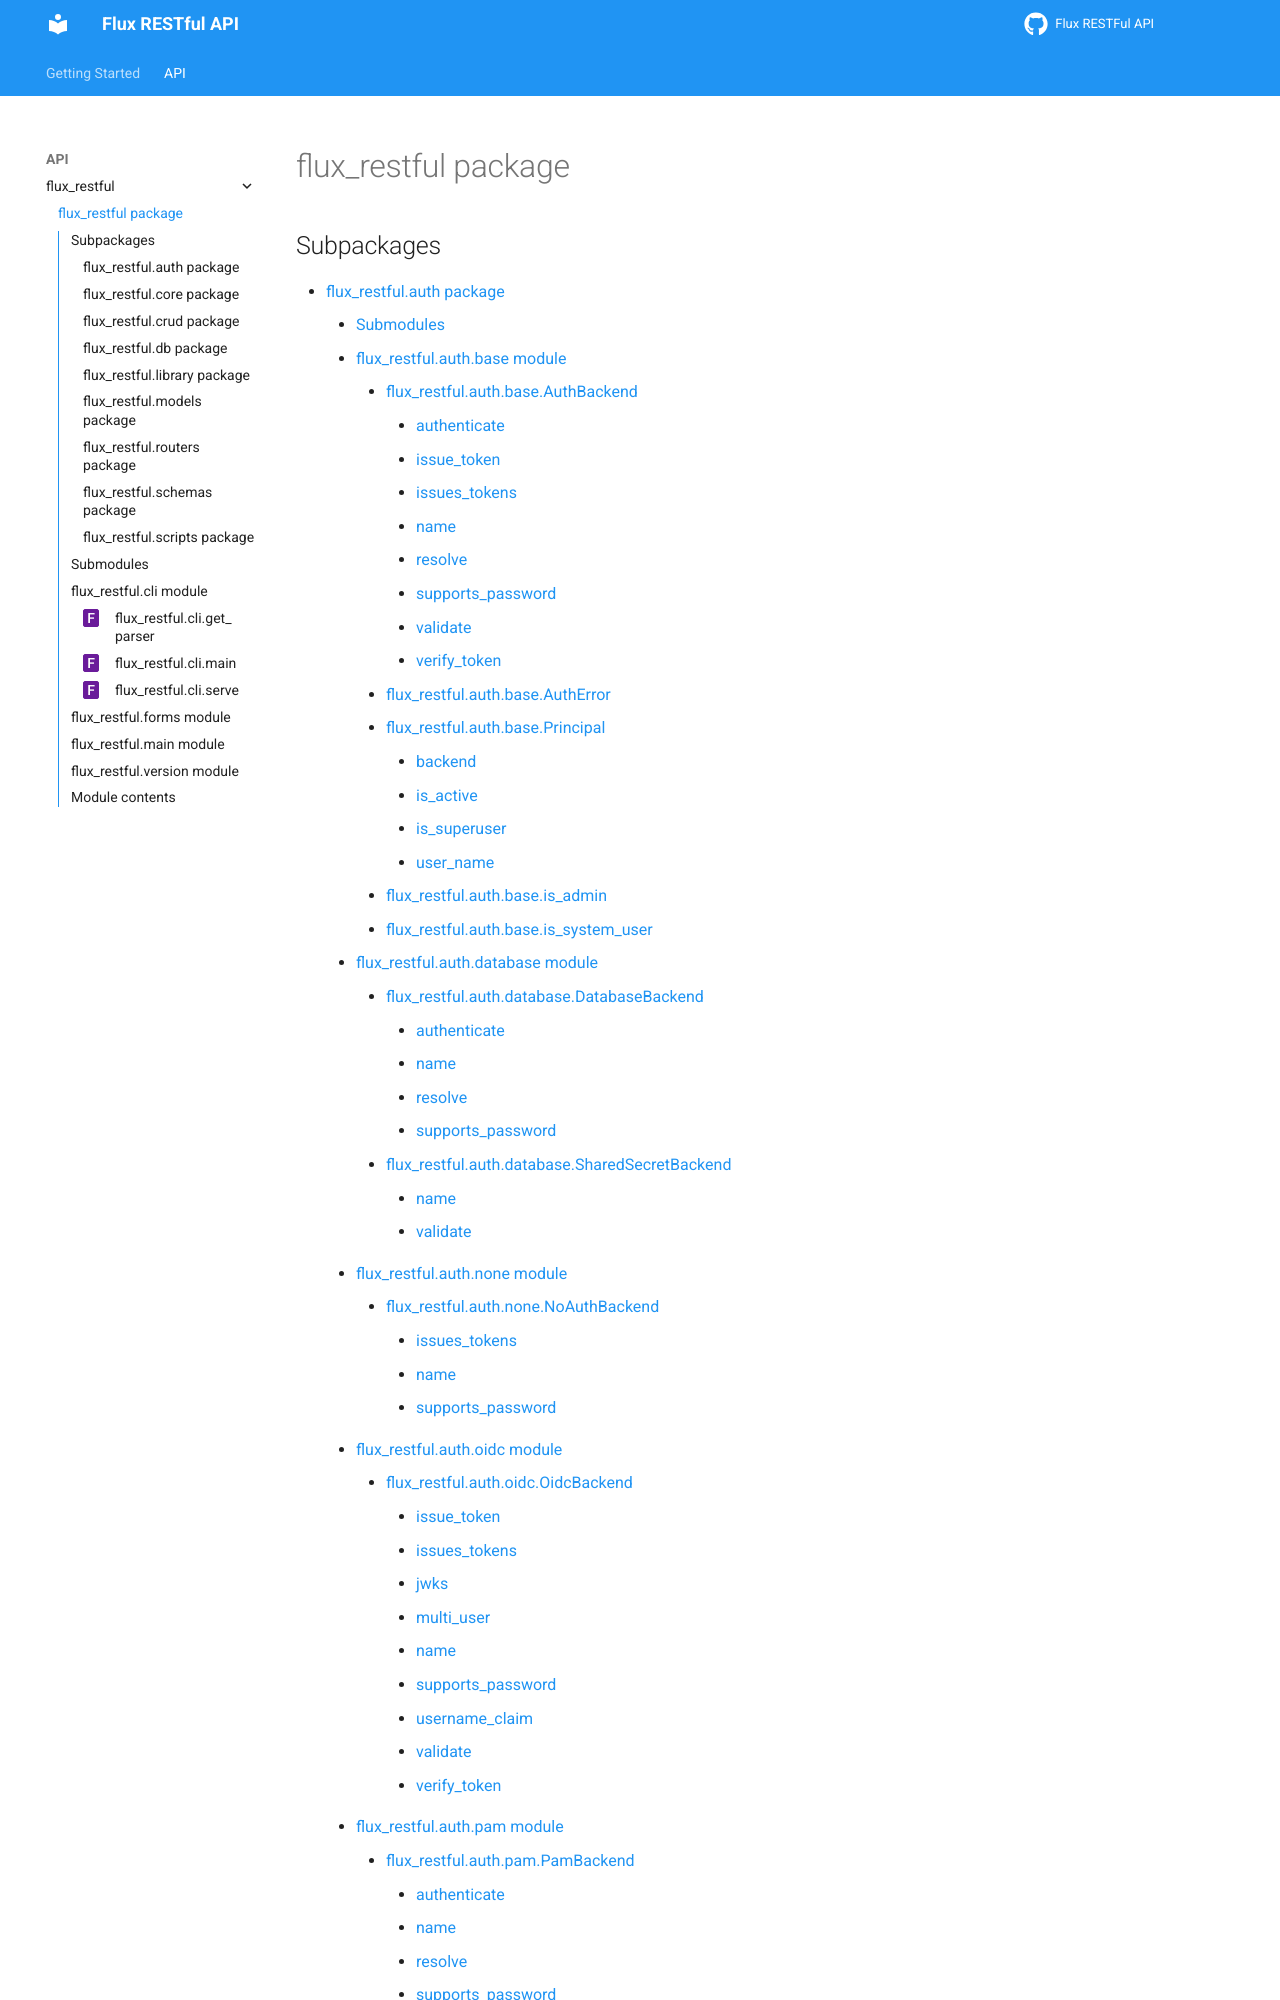

repository: flux-framework/flux-restful-api · page: source/flux_restful.html · generator: sphinx

flux\_restful package
=====================

Subpackages
-----------

.. toctree::
   :maxdepth: 4

   flux_restful.auth
   flux_restful.core
   flux_restful.crud
   flux_restful.db
   flux_restful.library
   flux
